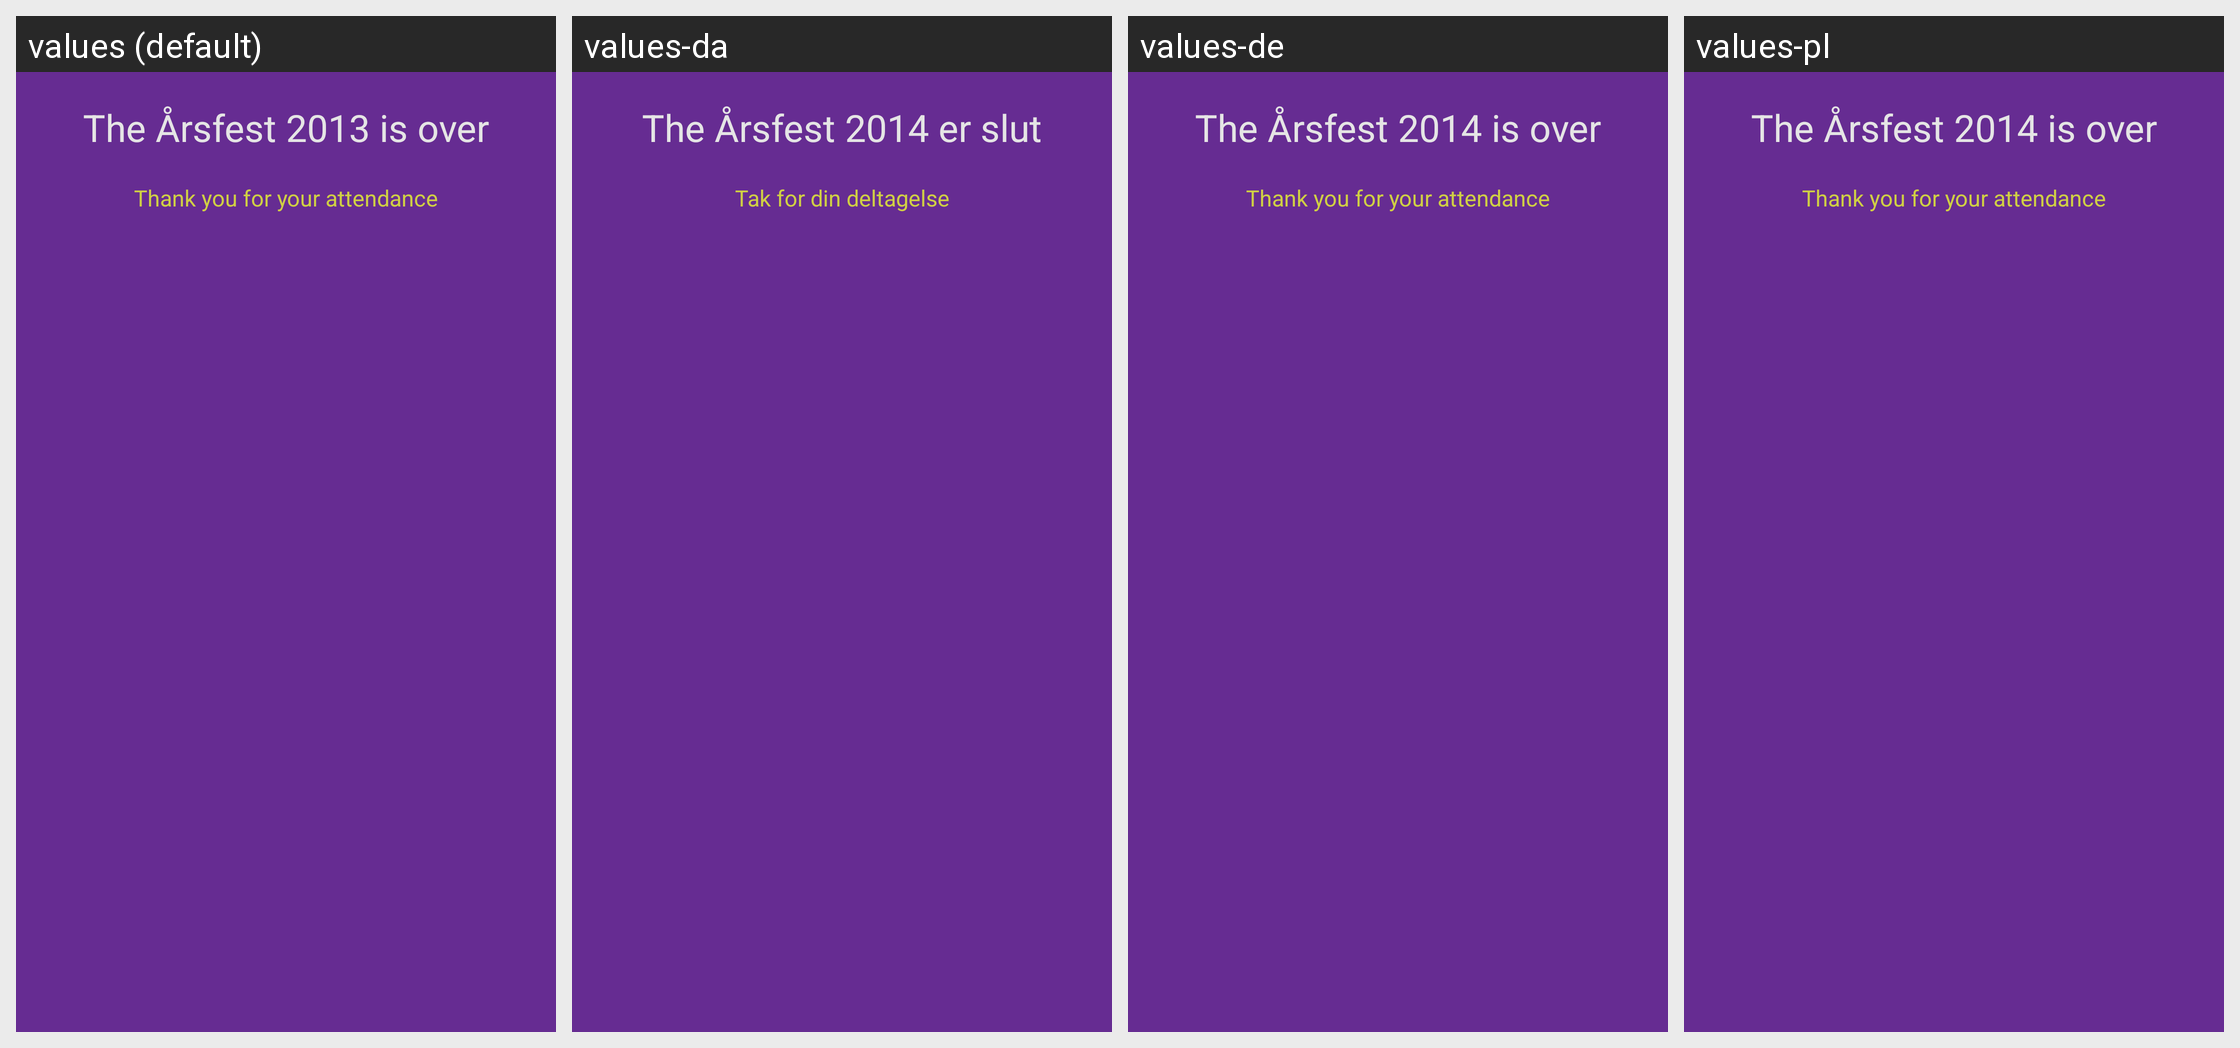

Strings drawn on this Android screen and how each of the app's shown locales translates them:
Android screen res/layout/event_finished.xml rendered under 4 locales, left to right: values (default), values-da, values-de, values-pl. Device: Nexus 5 (rendered at 1080×1920; each locale shown at half size, 540×960, under a caption strip naming it); theme Theme.Arsfest.
Other locales in the repository, not shown: values-dk.
Strings drawn on this screen, with the default value and each locale's value (text and hints the layout hard-codes, and strings that could not be matched under every locale, appear in the picture but are not listed):

card_finished_message
  values: The Årsfest 2013 is over
  values-da: The Årsfest 2014 er slut
  values-de: The Årsfest 2014 is over
  values-pl: The Årsfest 2014 is over

card_finished_submessage
  values: Thank you for your attendance
  values-da: Tak for din deltagelse
  values-de: Thank you for your attendance
  values-pl: Thank you for your attendance
